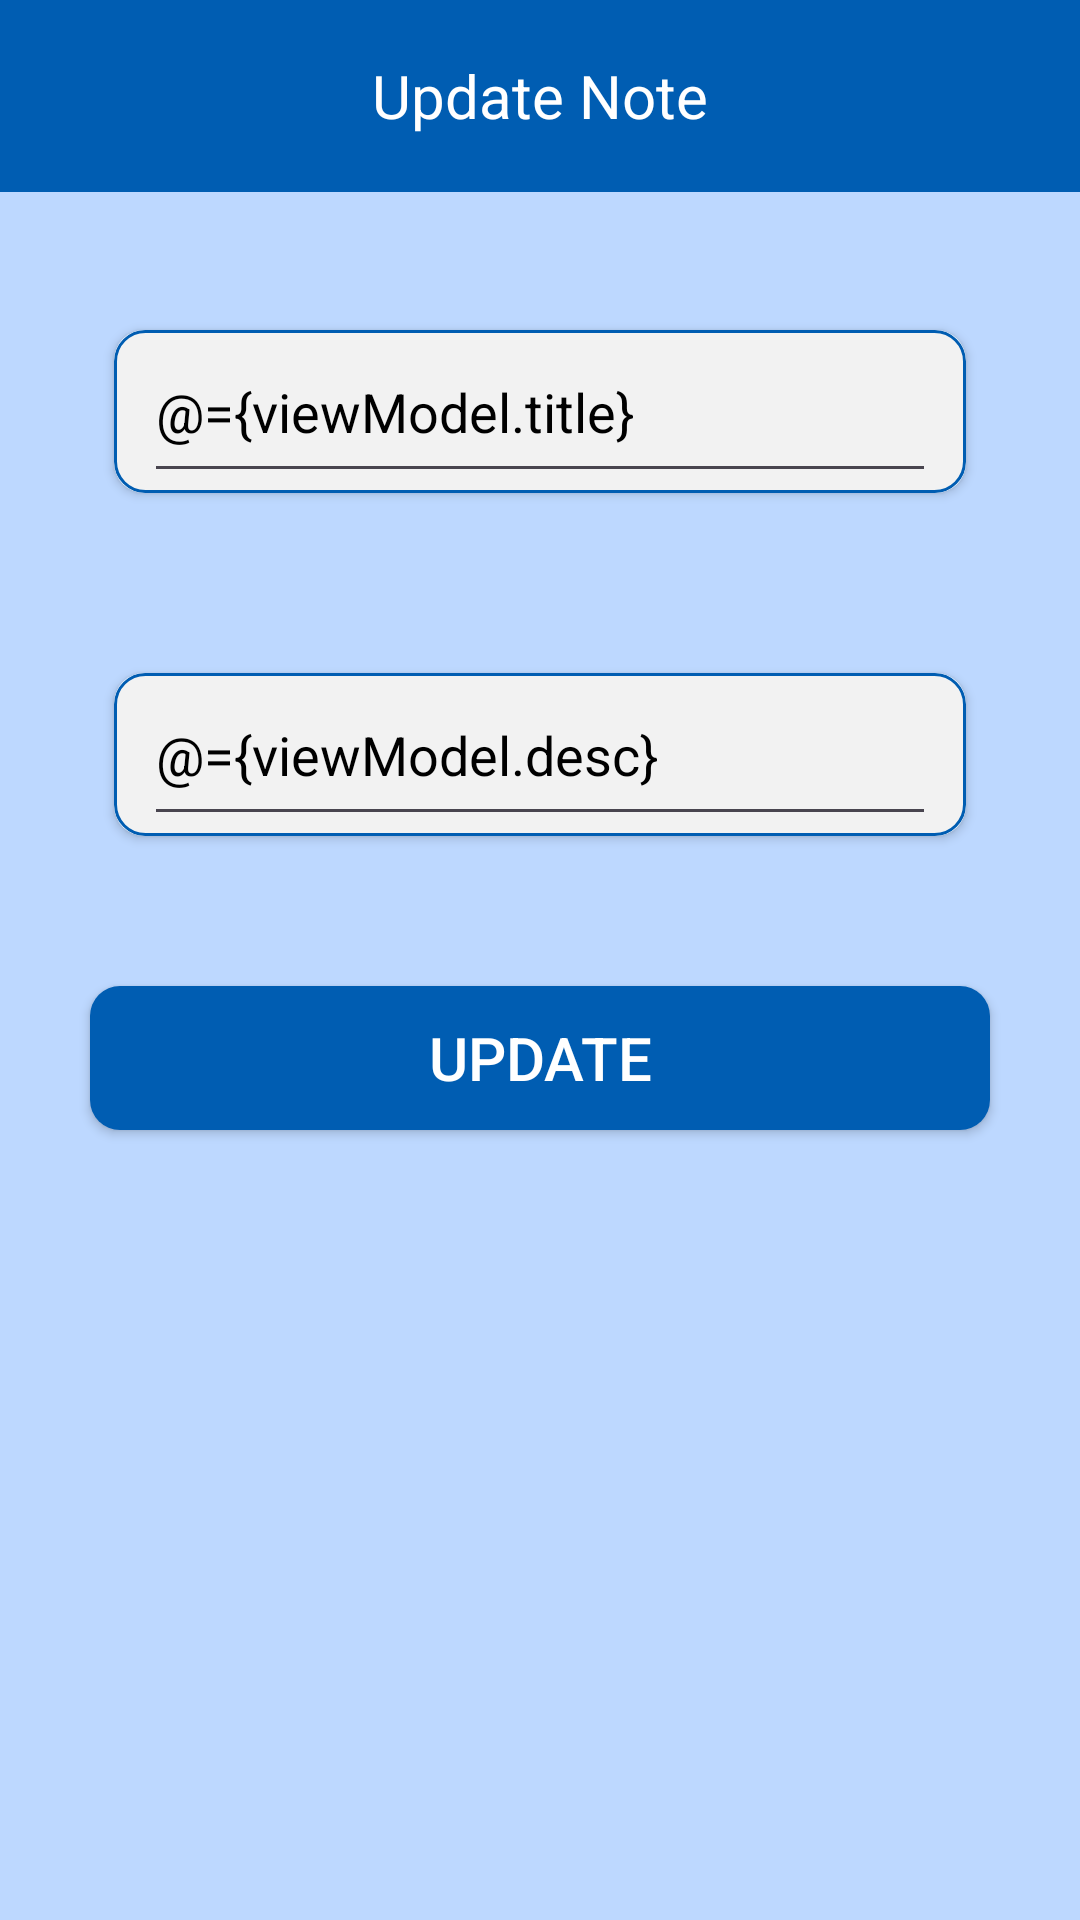

This screen was rendered from an Android layout file. Write that file and the resources it references.
<!-- AndroidManifest.xml: application theme Theme.ToDoApp -->
<!-- res/layout/fragment_update.xml -->
<layout xmlns:tools="http://schemas.android.com/tools"
    xmlns:android="http://schemas.android.com/apk/res/android"
    xmlns:app="http://schemas.android.com/apk/res-auto">

    <data>

        <variable
            name="viewModel"
            type="com.islamzada.todoapp.viewModels.UpdateViewModel" />

    </data>

    <androidx.core.widget.NestedScrollView
        android:layout_width="match_parent"
        android:layout_height="match_parent"
        android:background="@color/background_color"
        tools:context=".fragments.UpdateFragment">

        <androidx.constraintlayout.widget.ConstraintLayout
            android:layout_width="match_parent"
            android:layout_height="wrap_content"
            android:background="@color/background_color">

            <androidx.appcompat.widget.Toolbar
                android:id="@+id/toolbarUpdate"
                android:layout_width="0dp"
                android:layout_height="wrap_content"
                android:background="@color/color_1"
                app:layout_constraintEnd_toEndOf="parent"
                app:layout_constraintHorizontal_bias="0.5"
                app:layout_constraintStart_toStartOf="parent"
                app:layout_constraintTop_toTopOf="parent">

                <ImageView
                    android:id="@+id/backUpdate"
                    android:layout_width="35dp"
                    android:layout_height="35dp"
                    android:layout_marginStart="10dp"
                    android:src="@drawable/back_icon" />

                <TextView
                    android:layout_width="wrap_content"
                    android:layout_height="wrap_content"
                    android:layout_gravity="center"
                    android:text="@string/text_update"
                    android:textColor="@color/white"
                    android:textSize="20dp" />

            </androidx.appcompat.widget.Toolbar>

            <LinearLayout
                android:id="@+id/linearLayout"
                android:layout_width="0dp"
                android:layout_height="wrap_content"
                android:layout_marginStart="8dp"
                android:layout_marginTop="16dp"
                android:layout_marginEnd="8dp"
                android:orientation="vertical"
                app:layout_constraintEnd_toEndOf="parent"
                app:layout_constraintStart_toStartOf="parent"
                app:layout_constraintTop_toBottomOf="@+id/toolbarUpdate">

                <androidx.cardview.widget.CardView
                    android:id="@+id/cardViewUpdateTitle"
                    android:layout_width="match_parent"
                    android:layout_height="wrap_content"
                    android:layout_marginStart="30dp"
                    android:layout_marginTop="30dp"
                    android:layout_marginEnd="30dp"
                    android:layout_marginBottom="30dp"
                    android:background="@drawable/card_background"
                    app:cardCornerRadius="10dp">

                    <LinearLayout
                        android:layout_width="match_parent"
                        android:layout_height="wrap_content"
                        android:background="@drawable/card_background"
                        android:orientation="vertical">

                        <EditText
                            android:id="@+id/editTextTitle"
                            android:layout_width="match_parent"
                            android:layout_height="wrap_content"
                            android:layout_gravity="center"
                            android:layout_marginHorizontal="10dp"
                            android:layout_marginTop="5dp"
                            android:hint="@string/enter_title"
                            android:paddingBottom="15dp"
                            android:text="@={viewModel.title}"
                            android:textColor="@color/black" />

                    </LinearLayout>
                </androidx.cardview.widget.CardView>

                <androidx.cardview.widget.CardView
                    android:id="@+id/cardViewUpdateDesc"
                    android:layout_width="match_parent"
                    android:layout_height="wrap_content"
                    android:layout_marginStart="30dp"
                    android:layout_marginTop="30dp"
                    android:layout_marginEnd="30dp"
                    android:layout_marginBottom="50dp"
                    android:background="@drawable/card_background"
                    app:cardCornerRadius="10dp">

                    <LinearLayout
                        android:layout_width="match_parent"
                        android:layout_height="wrap_content"
                        android:background="@drawable/card_background"
                        android:orientation="vertical">

                        <EditText
                            android:id="@+id/editTextDesc"
                            android:layout_width="match_parent"
                            android:layout_height="wrap_content"
                            android:layout_gravity="center"
                            android:layout_marginHorizontal="10dp"
                            android:layout_marginTop="5dp"
                            android:hint="@string/enter_desc"
                            android:paddingBottom="15dp"
                            android:text="@={viewModel.desc}"
                            android:textColor="@color/black" />

                    </LinearLayout>
                </androidx.cardview.widget.CardView>

            </LinearLayout>

            <Button
                android:id="@+id/buttonUpdate"
                android:layout_width="0dp"
                android:layout_height="wrap_content"
                android:layout_marginStart="30dp"
                android:layout_marginEnd="30dp"
                android:layout_marginBottom="30dp"
                android:background="@drawable/button_background"
                android:text="@string/btn_update"
                android:textColor="@color/white"
                android:textSize="20sp"
                app:layout_constraintBottom_toBottomOf="parent"
                app:layout_constraintEnd_toEndOf="parent"
                app:layout_constraintHorizontal_bias="0.5"
                app:layout_constraintStart_toStartOf="parent"
                app:layout_constraintTop_toBottomOf="@+id/linearLayout" />

        </androidx.constraintlayout.widget.ConstraintLayout>
    </androidx.core.widget.NestedScrollView>

</layout>
<!-- resources referenced by this layout -->
<resources>
  <color name="background_color">#BDD8FF</color>
  <color name="black">#FF000000</color>
  <color name="color_1">#005DB2</color>
  <color name="white">#FFFFFFFF</color>
  <!-- drawable button_background (drawable) -->
  <?xml version="1.0" encoding="utf-8"?>
  <shape xmlns:android="http://schemas.android.com/apk/res/android">
      <solid android:color="@color/color_1"/>
      <corners android:radius="10dp"/>
  </shape>
  <!-- drawable card_background (drawable) -->
  <shape xmlns:android="http://schemas.android.com/apk/res/android"
      android:shape="rectangle">
      <solid android:color="@color/color_5" /> 
      <corners android:radius="10dp" /> 
      <stroke
          android:width="1dp"
          android:color="@color/color_1" /> 
  </shape>
  <string name="btn_update">Update</string>
  <string name="enter_desc">Enter the Description</string>
  <string name="enter_title">Enter the Title</string>
  <string name="text_update">Update Note</string>
  <style name="Theme.ToDoApp" parent="Base.Theme.ToDoApp" />
  <color name="color_5">#F2F2F2</color>
  <style name="Base.Theme.ToDoApp" parent="Theme.Material3.DayNight.NoActionBar">
  
          <item name="colorPrimary">@color/color_1</item>
  
          
          
      </style>
</resources>
